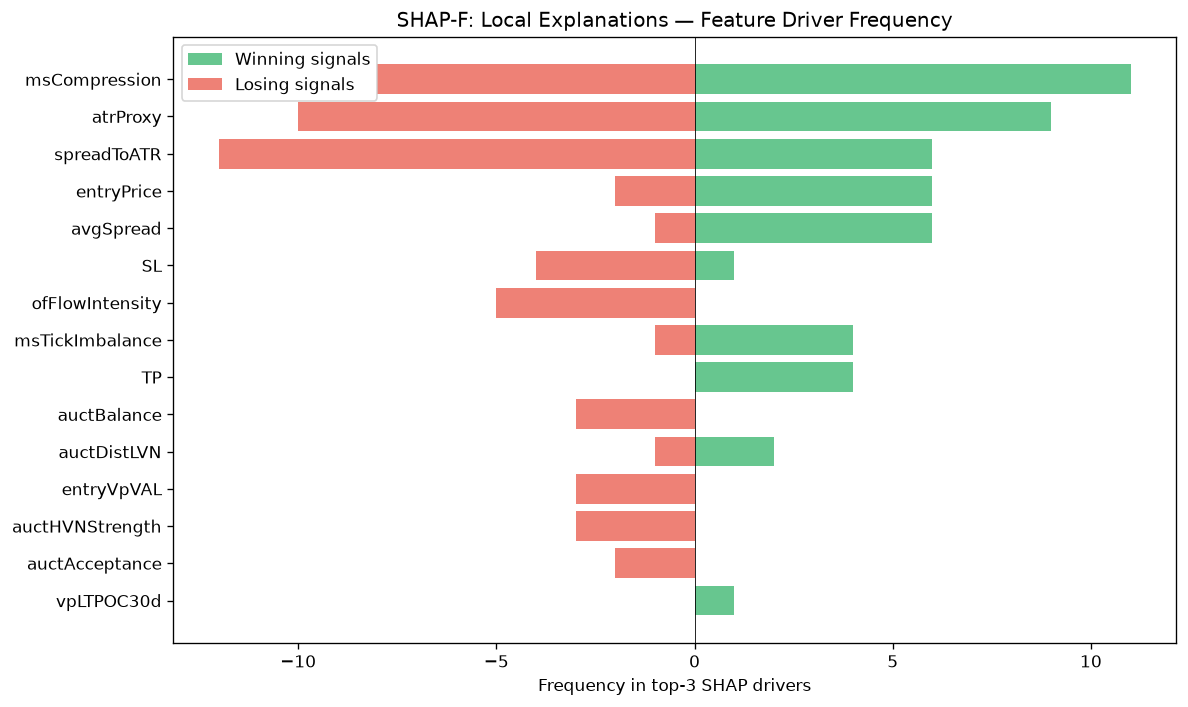

The file beside this chart, header and first rows:
feature, win_top3_freq, lose_top3_freq, total_top3_freq, win_bias
msCompression, 11, 8, 19, 0.5789
atrProxy, 9, 10, 19, 0.4737
spreadToATR, 6, 12, 18, 0.3333
entryPrice, 6, 2, 8, 0.75
avgSpread, 6, 1, 7, 0.8571
SL, 1, 4, 5, 0.2
ofFlowIntensity, 0, 5, 5, 0.0
msTickImbalance, 4, 1, 5, 0.8
TP, 4, 0, 4, 1
auctBalance, 0, 3, 3, 0.0
auctDistLVN, 2, 1, 3, 0.6667
entryVpVAL, 0, 3, 3, 0.0
auctHVNStrength, 0, 3, 3, 0.0
auctAcceptance, 0, 2, 2, 0.0
vpLTPOC30d, 1, 0, 1, 1
profilerMigMean, 0, 1, 1, 0.0
vpLTPOC10d, 0, 1, 1, 0.0
profilerBalMean, 1, 0, 1, 1
auctExhaustion, 0, 1, 1, 0.0
vpNearestNakedPOC, 1, 0, 1, 1
RR, 1, 0, 1, 1
vpPullbackPOC, 1, 0, 1, 1
ofAbsorption, 0, 1, 1, 0.0
entryVpMigrationConf, 0, 1, 1, 0.0
auctMajorHVN, 1, 0, 1, 1
spreadPoints, 1, 0, 1, 1
auctLVNStrength, 1, 0, 1, 1
smContext, 1, 0, 1, 1
vpDailyPOC, 1, 0, 1, 1
liqPremDisc, 1, 0, 1, 1
